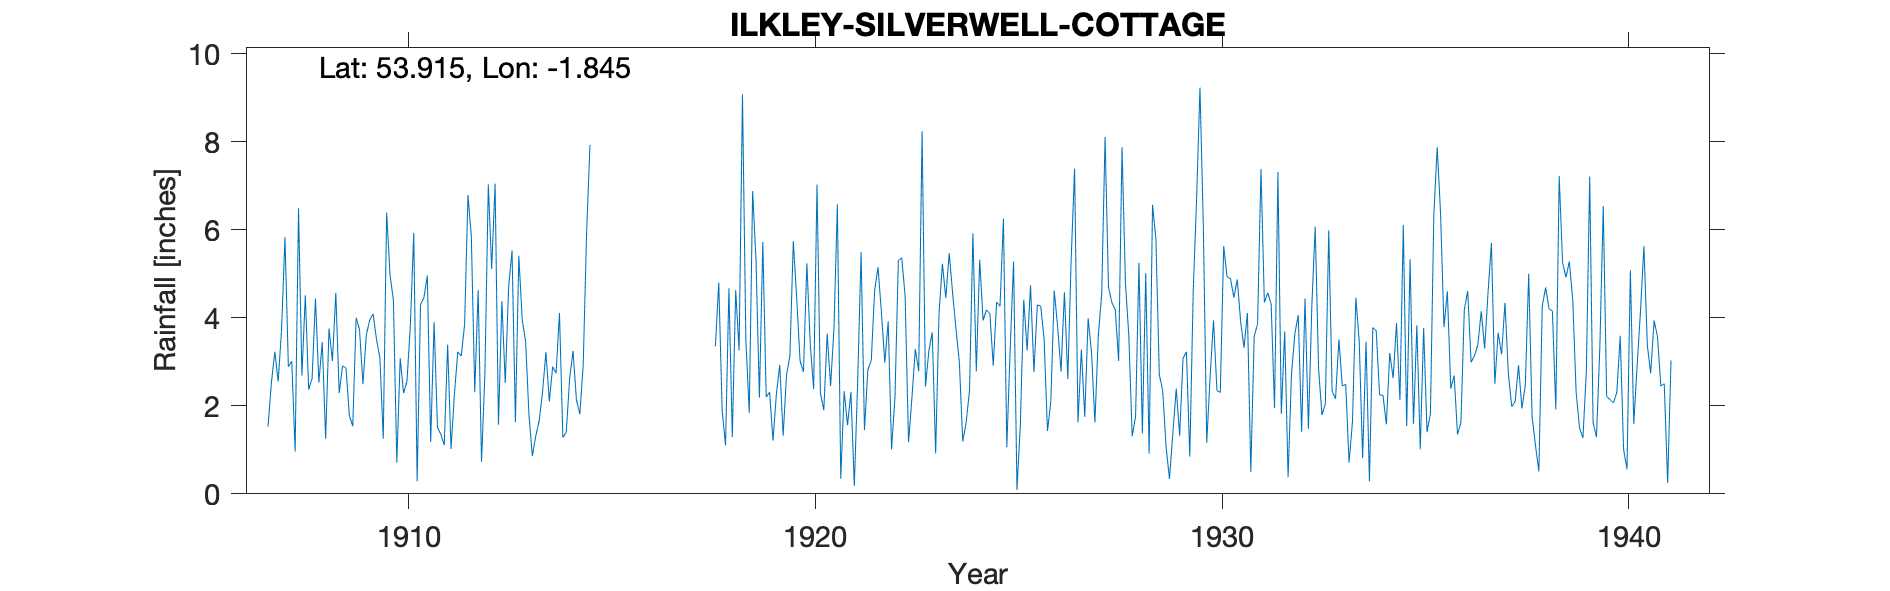

The data file committed next to this chart (first rows):
ILKLEY SILVERWELL COTTAGE, , , , , , , , , , , , , , , , , , , , , , , 
Grid ref, SE103466, Long, -1.845, Lat, 53.92, Elevation, 904, ft, , , , , , , , , , , , , , , 
Station no, 3317, , , , , , , , , , , , , , , , , , , , , , 
, 1900, 1901, 1902, 1903, 1904, 1905, 1906, 1907, 1908, 1909, 1910, 1911, 1912, 1913, 1914, 1915, 1916, 1917, 1918, 1919, 1920, 1921, 1922
January, , , , , , , , 1.53, 2.37, 1.78, 4.98, 1.18, 5.83, 5.53, 2.89, , , , 3.35, 5.3, 4.45, 6.58, 5.15
February, , , , , , , , 2.53, 2.62, 1.54, 4.4, 3.9, 2.31, 1.63, 2.74, , , , 4.8, 2.19, 3.02, 0.34, 4.12
March, , , , , , , , 3.23, 4.44, 4, 0.71, 1.51, 4.63, 5.41, 4.11, , , , 1.9, 5.72, 2.77, 2.33, 2.98
April, , , , , , , , 2.55, 2.53, 3.73, 3.08, 1.35, 0.73, 3.96, 1.28, , , , 1.1, 2.2, 5.24, 1.56, 3.92
May, , , , , , , , 3.74, 3.45, 2.49, 2.29, 1.11, 2.74, 3.47, 1.4, , , , 4.67, 2.31, 3.4, 2.31, 1.01
June, , , , , , , , 5.83, 1.25, 3.61, 2.56, 3.39, 7.03, 1.78, 2.62, , , , 1.29, 1.21, 2.38, 0.18, 2.2
July, , , , , , , , 2.89, 3.76, 3.95, 3.83, 1.02, 5.11, 0.86, 3.25, , , , 4.63, 2.26, 7.03, 2.56, 5.3
August, , , , , , , , 3.01, 3.02, 4.09, 5.93, 2.27, 7.05, 1.31, 2.14, , , , 3.26, 2.93, 2.29, 5.49, 5.36
September, , , , , , , , 0.96, 4.57, 3.51, 0.28, 3.23, 1.57, 1.66, 1.81, , , , 9.08, 1.32, 1.9, 1.45, 4.49
October, , , , , , , , 6.49, 2.29, 3.1, 4.3, 3.13, 4.38, 2.31, 2.92, , , , 3.5, 2.7, 3.64, 2.82, 1.17
November, , , , , , , , 2.69, 2.91, 1.25, 4.46, 3.84, 2.52, 3.22, 5.92, , , , 1.84, 3.14, 2.45, 3.03, 2.18
December, , , , , , , , 4.51, 2.86, 6.39, 4.96, 6.79, 4.7, 2.1, 7.93, , , , 6.88, 5.74, 3.76, 4.62, 3.29
Total, , , , , , , , 39.96, 36.07, 39.44, 41.78, 32.72, 48.6, 33.24, 39.01, , , , 46.3, 37.02, 42.33, 33.27, 41.17
